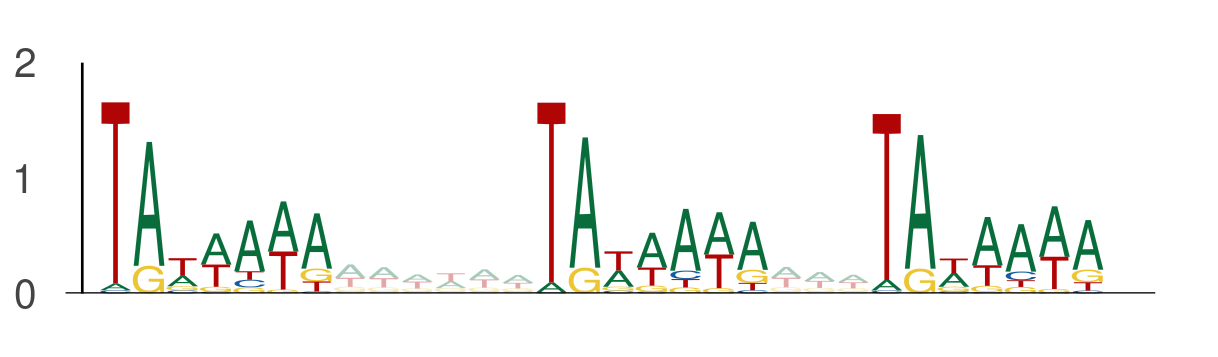

The file beside this chart, header and first rows:
seq_index, start_position, end_position, is_reversed_complement
5400, 89, 96, 0
5400, 102, 109, 0
5400, 112, 119, 0
12702, 33, 40, 0
12702, 46, 53, 0
12702, 56, 63, 0
6417, 80, 87, 0
6417, 93, 100, 0
6417, 103, 110, 0
6866, 14, 21, 0
6866, 27, 34, 0
6866, 37, 44, 0
5559, 46, 53, 0
5559, 59, 66, 0
5559, 69, 76, 0
8218, 95, 102, 0
8218, 108, 115, 0
8218, 118, 125, 0
6875, 27, 34, 0
6875, 40, 47, 0
6875, 50, 57, 0
1017, 25, 32, 0
1017, 38, 45, 0
1017, 48, 55, 0
7890, 116, 123, 0
7890, 129, 136, 0
7890, 139, 146, 0
9411, 60, 67, 0
9411, 73, 80, 0
9411, 83, 90, 0
4172, 109, 116, 0
4172, 122, 129, 0
4172, 132, 139, 0
6978, 22, 29, 0
6978, 35, 42, 0
6978, 45, 52, 0
12328, 128, 135, 0
12328, 141, 148, 0
12328, 151, 158, 0
5203, 38, 45, 0
5203, 51, 58, 0
5203, 61, 68, 0
13516, 116, 123, 0
13516, 129, 136, 0
13516, 139, 146, 0
4317, 67, 74, 0
4317, 80, 87, 0
4317, 90, 97, 0
9855, 111, 118, 0
9855, 124, 131, 0
9855, 134, 141, 0
10900, 66, 73, 0
10900, 79, 86, 0
10900, 89, 96, 0
2037, 120, 127, 0
2037, 133, 140, 0
2037, 143, 150, 0
9724, 15, 22, 0
9724, 28, 35, 0
9724, 38, 45, 0
... 972 more rows
